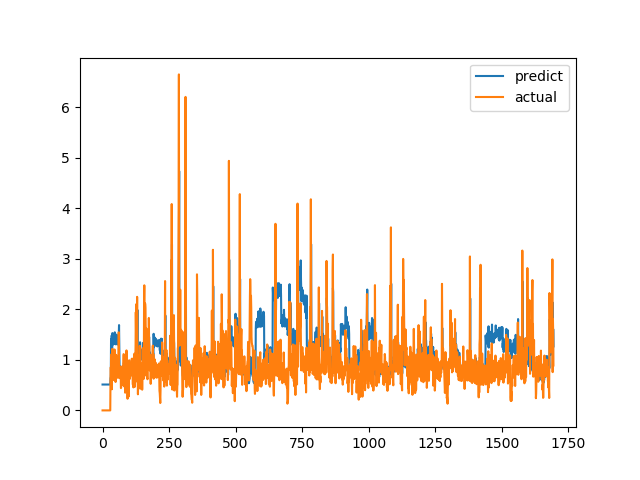

Source data for this figure (header and first rows):
predict, actual
0.5122, 0.0
0.5122, 0.0
0.5122, 0.0
0.5122, 0.0
0.5122, 0.0
0.5122, 0.0
0.5122, 0.0
0.5122, 0.0
0.5122, 0.0
0.5122, 0.0
0.5122, 0.0
0.5122, 0.0
0.5122, 0.0
0.5122, 0.0
0.5122, 0.0
0.5122, 0.0
0.5122, 0.0
0.5122, 0.0
0.5122, 0.0
0.5122, 0.0
0.5122, 0.0
0.5121, 0.0
0.5122, 0.0
0.5122, 0.0
0.5122, 0.0
0.5122, 0.0
0.5122, 0.0
0.5122, 0.0
0.5122, 0.0
0.5122, 0.0
0.6433, 0.6915
0.6606, 0.8558
1.405, 0.7094
1.328, 1.015
1.48, 1.116
1.482, 0.4183
1.21, 1.002
1.531, 1.219
1.52, 1.143
1.475, 0.6528
1.305, 0.6747
1.37, 0.601
1.313, 0.6695
1.341, 0.6538
1.324, 0.7814
1.378, 1.206
1.546, 0.8469
1.346, 0.8286
1.404, 0.6482
1.325, 0.5624
1.306, 0.7183
1.366, 1.1
1.5, 0.9542
1.398, 0.729
1.345, 0.6694
1.348, 0.8631
1.418, 0.6465
1.304, 0.8223
1.406, 0.9236
1.42, 0.8301
... 1,636 more rows
